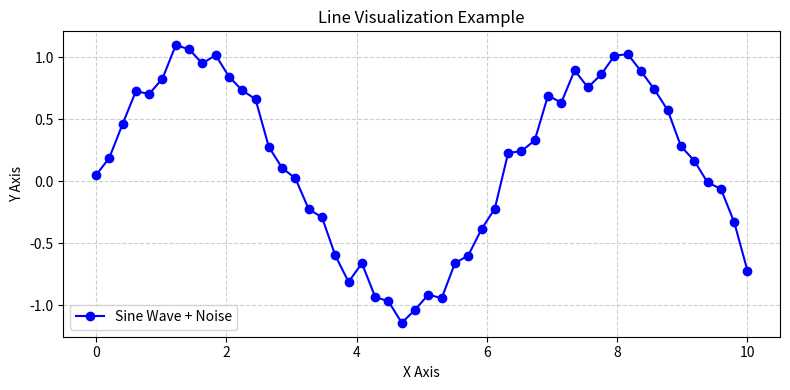

Write the Python code that produced this figure.
# 👩‍🏫 👩🏿‍🏫 What You’ll learn
# Understanding and calculating the determinant and inverse of matrices.
# Application of these concepts in linear algebra and their significance.


# 🛠️ What you will create
# Practical examples demonstrating the computation of matrix determinants and inverses using NumPy, applying these concepts to solve real-world problems.


# 🌟 Exercise 1 : Matrix Operations
# Instructions
# In this exercise, you’ll work with a 3x3 matrix. Here’s a brief explanation of the concepts:

# Determinant: The determinant is a value that can be computed from the elements of a square matrix. It provides important information about the matrix, such as whether it has an inverse, and is used in various areas like linear algebra and calculus. To understand more about it you can watch this video.
# Inverse of a Matrix: The inverse of a matrix is a matrix that, when multiplied with the original matrix, results in an identity matrix. Not all matrices have inverses. The inverse is crucial in solving systems of linear equations.
# Create a 3x3 matrix and perform the following operations:

# Calculate the determinant.
# Find the inverse of the matrix.

import numpy as np

# Create a 3x3 square matrix
A = np.array([
    [2, 1, 3],
    [0, 5, 6],
    [7, 8, 9]
])


det_A = np.linalg.det(A)


inv_A = np.linalg.inv(A)

print("Matrix A:\n", A)
print("Determinant:", round(det_A, 2))
print("Inverse Matrix:\n", np.round(inv_A, 4))

# 🌟 Exercise 2 : Statistical Analysis
# Instructions
# In this exercise, you’ll calculate statistical measures for a dataset:

# Mean: The average value of a dataset.
# Median: The middle value in a dataset when it is arranged in ascending or descending order.
# Standard Deviation: A measure of the amount of variation or dispersion in a set of values.
# Using NumPy, generate an array of 50 random numbers and compute:

# The mean and median.
# The standard deviation.

import numpy as np


np.random.seed(42)
data = np.random.randn(50)


mean_val = np.mean(data)
median_val = np.median(data)
std_dev = np.std(data)

print(f"Mean: {mean_val:.4f}")
print(f"Median: {median_val:.4f}")
print(f"Standard Deviation: {std_dev:.4f}")

# 🌟 Exercise 3 : Date Manipulation
# Instructions
# Create a NumPy array of dates for the month of January 2023. Convert these dates to another format (e.g., YYYY/MM/DD).

import numpy as np


dates = np.arange('2023-01-01', '2023-02-01', dtype='datetime64[D]')


formatted_dates = np.array([np.datetime_as_string(d, unit='D').replace('-', '/') for d in dates])

print("First 5 formatted dates:", formatted_dates[:5])

# 🌟 Exercise 4 : Data Manipulation with NumPy and Pandas
# Instructions
# Create a DataFrame with random numbers and perform:

# Conditional selection of data.
# Aggregation functions like sum and average.

import pandas as pd
import numpy as np

# Create a DataFrame with random numbers
np.random.seed(42)
df = pd.DataFrame(np.random.randint(10, 100, size=(5, 4)), columns=['A', 'B', 'C', 'D'])


filtered_df = df[df['A'] > 50]


column_sums = df.sum()
column_means = df.mean()

print("Original DataFrame:\n", df)
print("\nConditional Selection (A > 50):\n", filtered_df)
print("\nColumn Sums:\n", column_sums)
print("\nColumn Means:\n", column_means)

# 🌟 Exercise 5 : Image Representation
# Instructions
# Explain how images are represented in NumPy arrays and demonstrate with a simple example (e.g., creating a 5x5 grayscale image).

import numpy as np


image_5x5 = np.array([
    [0,   64, 128, 192, 255],
    [64, 128, 192, 255, 128],
    [128, 192, 255, 128, 64],
    [192, 255, 128,  64,  0],
    [255, 128,  64,   0,  0]
], dtype=np.uint8)

print("5x5 Grayscale Image Matrix:\n", image_5x5)

# 🌟 Exercise 6 : Basic Hypothesis Testing
# Instructions
# Create a sample dataset to test the effectiveness of a new training program on employee productivity:


# import numpy as np

# # Productivity scores of employees before the training program
# productivity_before = np.random.normal(loc=50, scale=10, size=30)

# # Productivity scores of the same employees after the training program
# productivity_after = productivity_before + np.random.normal(loc=5, scale=3, size=30)

# # Your task is to formulate a hypothesis regarding the training program's effectiveness 
# # and test it using basic statistical functions in NumPy.


# Given a dataset, formulate a simple hypothesis and test it using basic statistical functions in NumPy.

import numpy as np

np.random.seed(42)
productivity_before = np.random.normal(loc=50, scale=10, size=30)
productivity_after = productivity_before + np.random.normal(loc=5, scale=3, size=30)

# Formulate Hypothesis:
# Null Hypothesis (H0): The training program has no effect (mean difference <= 0).
# Alternative Hypothesis (H1): The training program increases productivity (mean difference > 0).


diff = productivity_after - productivity_before
mean_diff = np.mean(diff)
std_diff = np.std(diff, ddof=1)
n = len(diff)


t_stat = mean_diff / (std_diff / np.sqrt(n))

print(f"Mean Productivity Increase: {mean_diff:.2f}")
print(f"Calculated t-statistic: {t_stat:.2f}")


if t_stat > 2.0:
    print("Result: Reject H0. The training program significantly improved productivity.")
else:
    print("Result: Fail to reject H0.")

# 🌟 Exercise 7 : Complex Array Comparison
# Instructions
# Create two arrays and perform element-wise comparison to find which elements are greater in the first array.

# The expected output is a boolean array showing which elements in the first array are greater than the corresponding elements in the second array.

import numpy as np

array1 = np.array([12, 45, 67, 89, 23])
array2 = np.array([15, 40, 67, 70, 30])

is_greater = array1 > array2

print("Array 1:", array1)
print("Array 2:", array2)
print("Is Array 1 > Array 2?:", is_greater)

# 🌟 Exercise 8 : Time Series Data Manipulation
# Instructions
# Generate time series data for the year 2023. Demonstrate slicing for the following intervals:

# January to March
# April to June
# July to September
# October to December
# Generate a time series data for a specific period and demonstrate how to slice this data for different intervals.

import pandas as pd
import numpy as np


date_range = pd.date_range(start='2023-01-01', end='2023-12-31', freq='D')
np.random.seed(42)
ts_data = pd.Series(np.random.randn(len(date_range)), index=date_range)


jan_to_mar = ts_data['2023-01-01':'2023-03-31']
apr_to_jun = ts_data['2023-04-01':'2023-06-30']
jul_to_sep = ts_data['2023-07-01':'2023-09-30']
oct_to_dec = ts_data['2023-10-01':'2023-12-31']

print(f"Jan - Mar records: {len(jan_to_mar)}")
print(f"Apr - Jun records: {len(apr_to_jun)}")
print(f"Jul - Sep records: {len(jul_to_sep)}")
print(f"Oct - Dec records: {len(oct_to_dec)}")

# 🌟 Exercise 9 : Data Conversion
# Instructions
# Demonstrate how to convert a NumPy array to a Pandas DataFrame and vice versa.

import pandas as pd
import numpy as np


np_array = np.array([[10, 20, 30], [40, 50, 60]])
df_from_np = pd.DataFrame(np_array, columns=['Col1', 'Col2', 'Col3'])

print("Converted Pandas DataFrame:\n", df_from_np)


np_from_df = df_from_np.to_numpy()

print("\nConverted NumPy Array:\n", np_from_df)


# 🌟 Exercise 10 : Basic Visualization
# Instructions
# Use Matplotlib to visualize a simple dataset created with NumPy (e.g., a line graph of random numbers).

import numpy as np
import matplotlib.pyplot as plt


x = np.linspace(0, 10, 50)
np.random.seed(42)
y = np.sin(x) + np.random.normal(0, 0.1, 50)


plt.figure(figsize=(8, 4))
plt.plot(x, y, label='Sine Wave + Noise', color='blue', marker='o', linestyle='-')
plt.title('Line Visualization Example')
plt.xlabel('X Axis')
plt.ylabel('Y Axis')
plt.grid(True, linestyle='--', alpha=0.6)
plt.legend()
plt.tight_layout()
plt.show()
